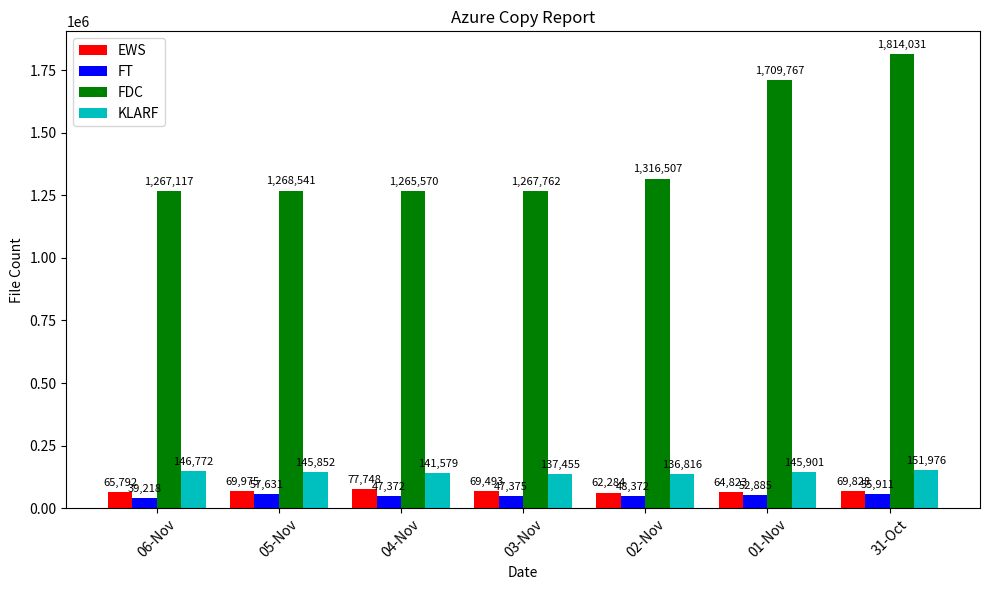

This chart was generated by the following Python code:
import numpy as np
import matplotlib.pyplot as plt

a = ['06-Nov','05-Nov','04-Nov','03-Nov','02-Nov','01-Nov','31-Oct']
EWS = [65792,69975,77748,69493,62284,64823,69828]
FT = [39218,57631,47372,47375,48372,52885,55911]
FDC = [1267117,1268541,1265570,1267762,1316507,1709767,1814031]
KLARF = [146772,145852,141579,137455,136816,145901,151976]

x = np.arange(len(a))
width = 0.2

fig, ax = plt.subplots(figsize=(10,6))

rects1 = ax.bar(x - 1.5*width, EWS, width, label='EWS', color='r')
rects2 = ax.bar(x - 0.5*width, FT, width, label='FT', color='b')
rects3 = ax.bar(x + 0.5*width, FDC, width, label='FDC', color='g')
rects4 = ax.bar(x + 1.5*width, KLARF, width, label='KLARF', color='c')

ax.set_xlabel('Date')
ax.set_ylabel('File Count')
ax.set_title('Azure Copy Report')
ax.set_xticks(x)
ax.set_xticklabels(a)
plt.xticks(rotation=45)
ax.legend()

def add_labels(rects):
    for rect in rects:
        height = rect.get_height()
        ax.annotate(f'{height:,}',
                    xy=(rect.get_x() + rect.get_width() / 2, height),
                    xytext=(0, 3),
                    textcoords="offset points",
                    ha='center', va='bottom', fontsize=8)

add_labels(rects1)
add_labels(rects2)
add_labels(rects3)
add_labels(rects4)

plt.tight_layout()
plt.savefig('azure_copy_report.png', dpi=300, bbox_inches='tight')
plt.show()
